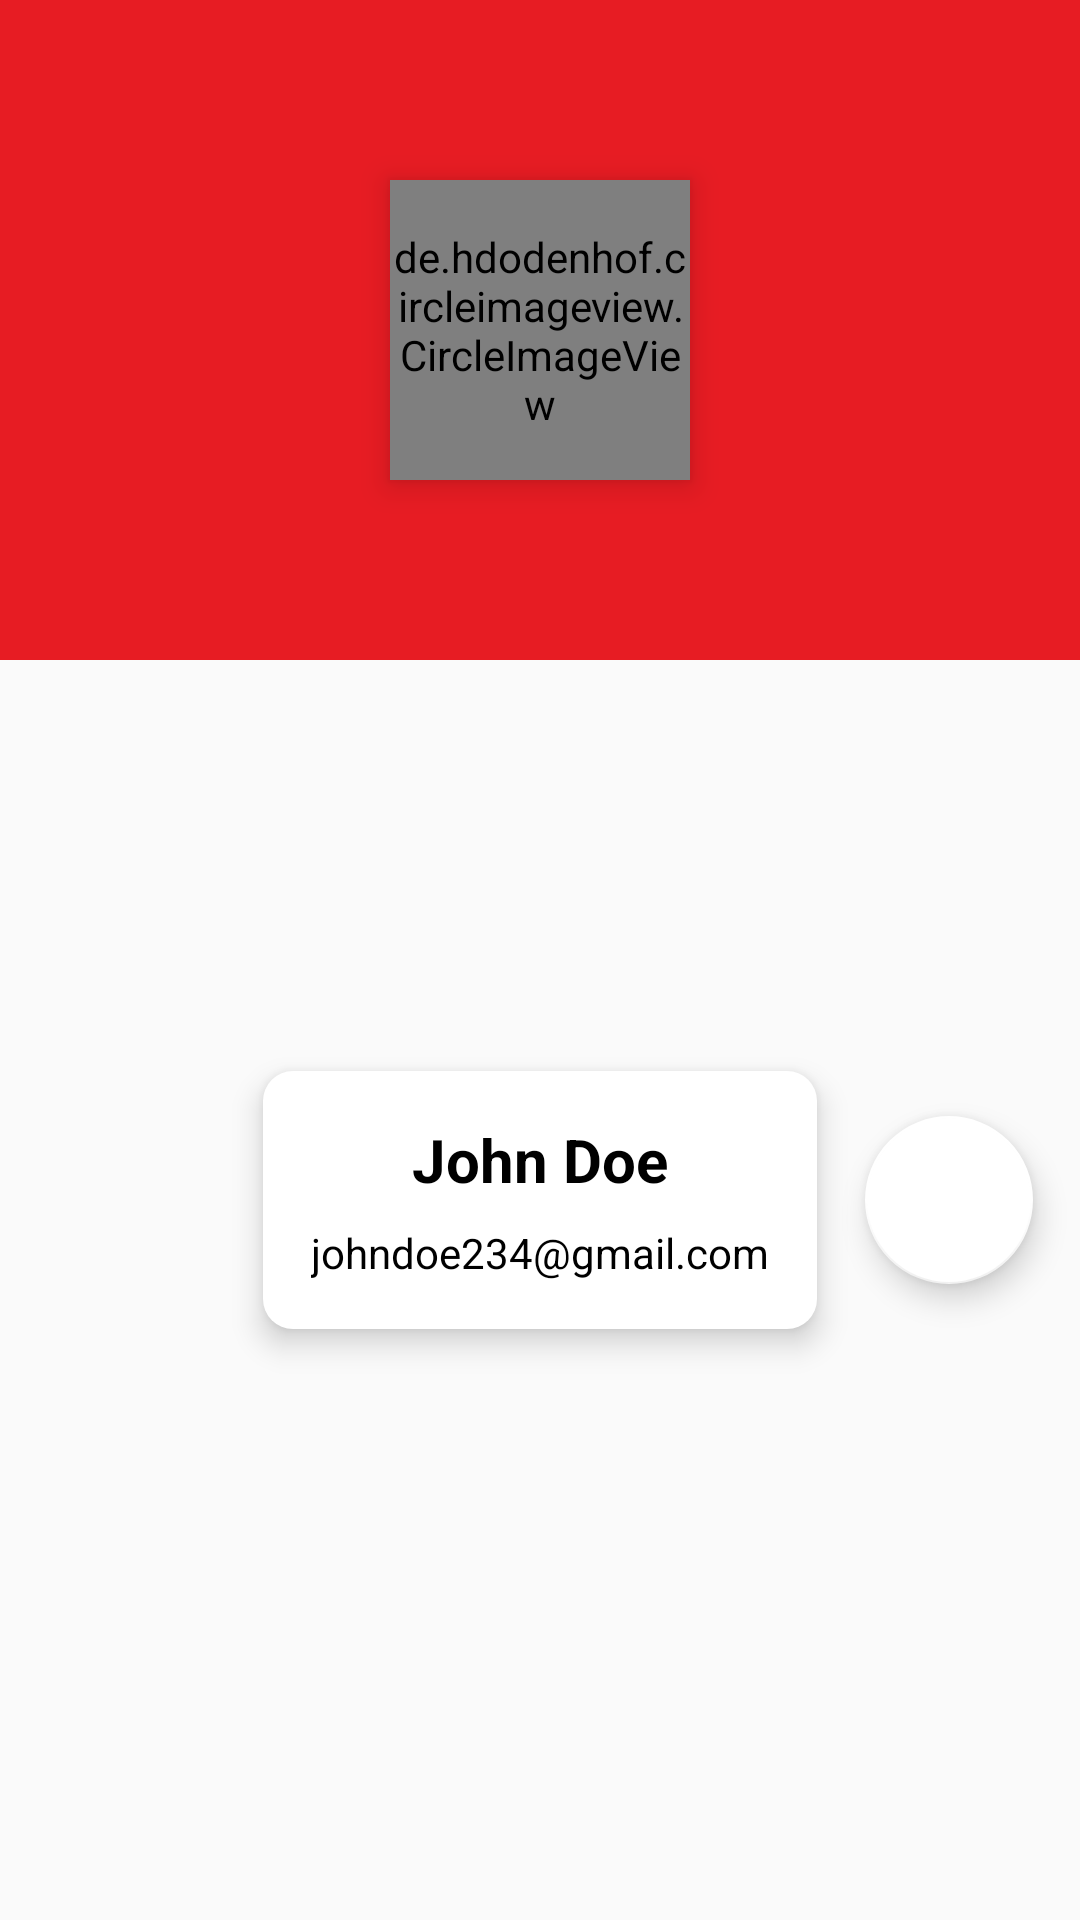

Android layout source for this screen:
<!-- AndroidManifest.xml: application theme AppTheme -->
<!-- res/layout/profile_data_layout.xml -->
<?xml version="1.0" encoding="utf-8"?>
<androidx.constraintlayout.widget.ConstraintLayout xmlns:android="http://schemas.android.com/apk/res/android"
    xmlns:app="http://schemas.android.com/apk/res-auto"
    xmlns:tools="http://schemas.android.com/tools"
    android:layout_width="match_parent"
    android:layout_height="wrap_content"
    android:orientation="vertical">

    <LinearLayout
        android:id="@+id/linearLayout6"
        android:layout_width="0dp"
        android:layout_height="220dp"
        android:background="@color/colorPrimary"
        android:orientation="horizontal"
        app:layout_constraintEnd_toEndOf="parent"
        app:layout_constraintHorizontal_bias="0.0"
        app:layout_constraintStart_toStartOf="parent"
        app:layout_constraintTop_toTopOf="parent">

    </LinearLayout>

    <de.hdodenhof.circleimageview.CircleImageView
        android:id="@+id/profile_image"
        android:layout_width="100dp"
        android:layout_height="100dp"
        android:elevation="6dp"
        android:src="@mipmap/account"
        app:civ_border_color="@color/colorAccent"
        app:civ_border_width="5dp"
        app:layout_constraintBottom_toBottomOf="@+id/linearLayout6"
        app:layout_constraintEnd_toEndOf="@+id/linearLayout6"
        app:layout_constraintStart_toStartOf="@+id/linearLayout6"
        app:layout_constraintTop_toTopOf="@+id/linearLayout6" />

    <LinearLayout
        android:id="@+id/linearLayout7"
        android:layout_width="wrap_content"
        android:layout_height="wrap_content"
        android:layout_marginTop="16dp"
        android:layout_marginBottom="16dp"
        android:background="@drawable/slider_background"
        android:elevation="6dp"
        android:orientation="vertical"
        android:padding="16dp"
        app:layout_constraintBottom_toBottomOf="parent"
        app:layout_constraintEnd_toEndOf="parent"
        app:layout_constraintStart_toStartOf="parent"
        app:layout_constraintTop_toBottomOf="@+id/profile_image">

        <TextView
            android:id="@+id/user_name"
            android:layout_width="match_parent"
            android:layout_height="wrap_content"
            android:layout_marginBottom="8dp"
            android:text="John Doe"
            android:textAlignment="center"
            android:textColor="#000000"
            android:textSize="20sp"
            android:textStyle="bold" />

        <TextView
            android:id="@+id/user_email"
            android:layout_width="match_parent"
            android:layout_height="wrap_content"
            android:text="johndoe234@gmail.com"
            android:textAlignment="center"
            android:textColor="#000000" />
    </LinearLayout>

    <com.google.android.material.floatingactionbutton.FloatingActionButton
        android:id="@+id/setting_btn"
        android:layout_width="wrap_content"
        android:layout_height="wrap_content"
        android:layout_weight="1"
        android:clickable="true"
        android:tint="@color/colorPrimary"
        app:layout_constraintBottom_toBottomOf="@+id/linearLayout7"
        app:layout_constraintEnd_toEndOf="parent"
        app:layout_constraintStart_toEndOf="@+id/linearLayout7"
        app:layout_constraintTop_toTopOf="@+id/linearLayout7"
        app:srcCompat="@drawable/settings" />
</androidx.constraintlayout.widget.ConstraintLayout>
<!-- resources referenced by this layout -->
<resources>
  <color name="colorAccent">#FFFFFF</color>
  <color name="colorPrimary">#E71C23</color>
  <!-- drawable slider_background (drawable) -->
  <?xml version="1.0" encoding="utf-8"?>
  <layer-list xmlns:android="http://schemas.android.com/apk/res/android">
  
      <item>
          <shape android:shape="rectangle">
                <solid android:color="@color/colorAccent"/>
              <corners android:radius="10dp"/>
          </shape>
      </item>
  </layer-list>
  <style name="AppTheme" parent="Theme.AppCompat.Light.NoActionBar">
          
          <item name="colorPrimary">@color/colorPrimary</item>
          <item name="colorPrimaryDark">@color/colorPrimaryDark</item>
          <item name="colorAccent">@color/colorAccent</item>
      </style>
  <color name="colorPrimaryDark">#E71C23</color>
</resources>
